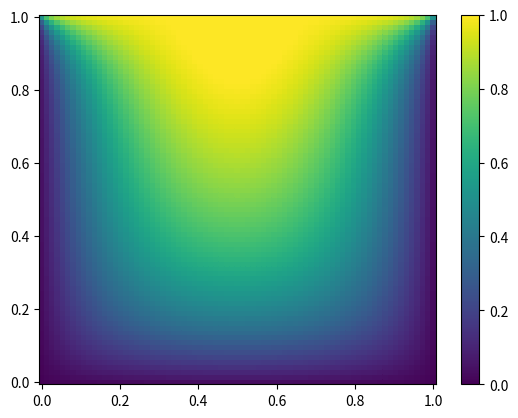

Generate this figure with matplotlib:
from scipy.optimize import root
from scipy.sparse import spdiags, kron
from scipy.sparse.linalg import spilu, LinearOperator
from numpy import cosh, zeros_like, mgrid, zeros, eye
(nx, ny) = (75, 75)
(hx, hy) = (1.0 / (nx - 1), 1.0 / (ny - 1))
(P_left, P_right) = (0, 0)
(P_top, P_bottom) = (1, 0)

def get_preconditioner():
    if False:
        return 10
    'Compute the preconditioner M'
    diags_x = zeros((3, nx))
    diags_x[0, :] = 1 / hx / hx
    diags_x[1, :] = -2 / hx / hx
    diags_x[2, :] = 1 / hx / hx
    Lx = spdiags(diags_x, [-1, 0, 1], nx, nx)
    diags_y = zeros((3, ny))
    diags_y[0, :] = 1 / hy / hy
    diags_y[1, :] = -2 / hy / hy
    diags_y[2, :] = 1 / hy / hy
    Ly = spdiags(diags_y, [-1, 0, 1], ny, ny)
    J1 = kron(Lx, eye(ny)) + kron(eye(nx), Ly)
    J1_ilu = spilu(J1)
    M = LinearOperator(shape=(nx * ny, nx * ny), matvec=J1_ilu.solve)
    return M

def solve(preconditioning=True):
    if False:
        return 10
    'Compute the solution'
    count = [0]

    def residual(P):
        if False:
            return 10
        count[0] += 1
        d2x = zeros_like(P)
        d2y = zeros_like(P)
        d2x[1:-1] = (P[2:] - 2 * P[1:-1] + P[:-2]) / hx / hx
        d2x[0] = (P[1] - 2 * P[0] + P_left) / hx / hx
        d2x[-1] = (P_right - 2 * P[-1] + P[-2]) / hx / hx
        d2y[:, 1:-1] = (P[:, 2:] - 2 * P[:, 1:-1] + P[:, :-2]) / hy / hy
        d2y[:, 0] = (P[:, 1] - 2 * P[:, 0] + P_bottom) / hy / hy
        d2y[:, -1] = (P_top - 2 * P[:, -1] + P[:, -2]) / hy / hy
        return d2x + d2y + 5 * cosh(P).mean() ** 2
    if preconditioning:
        M = get_preconditioner()
    else:
        M = None
    guess = zeros((nx, ny), float)
    sol = root(residual, guess, method='krylov', options={'disp': True, 'jac_options': {'inner_M': M}})
    print('Residual', abs(residual(sol.x)).max())
    print('Evaluations', count[0])
    return sol.x

def main():
    if False:
        i = 10
        return i + 15
    sol = solve(preconditioning=True)
    import matplotlib.pyplot as plt
    (x, y) = mgrid[0:1:nx * 1j, 0:1:ny * 1j]
    plt.clf()
    plt.pcolor(x, y, sol)
    plt.clim(0, 1)
    plt.colorbar()
    plt.show()
if __name__ == '__main__':
    main()